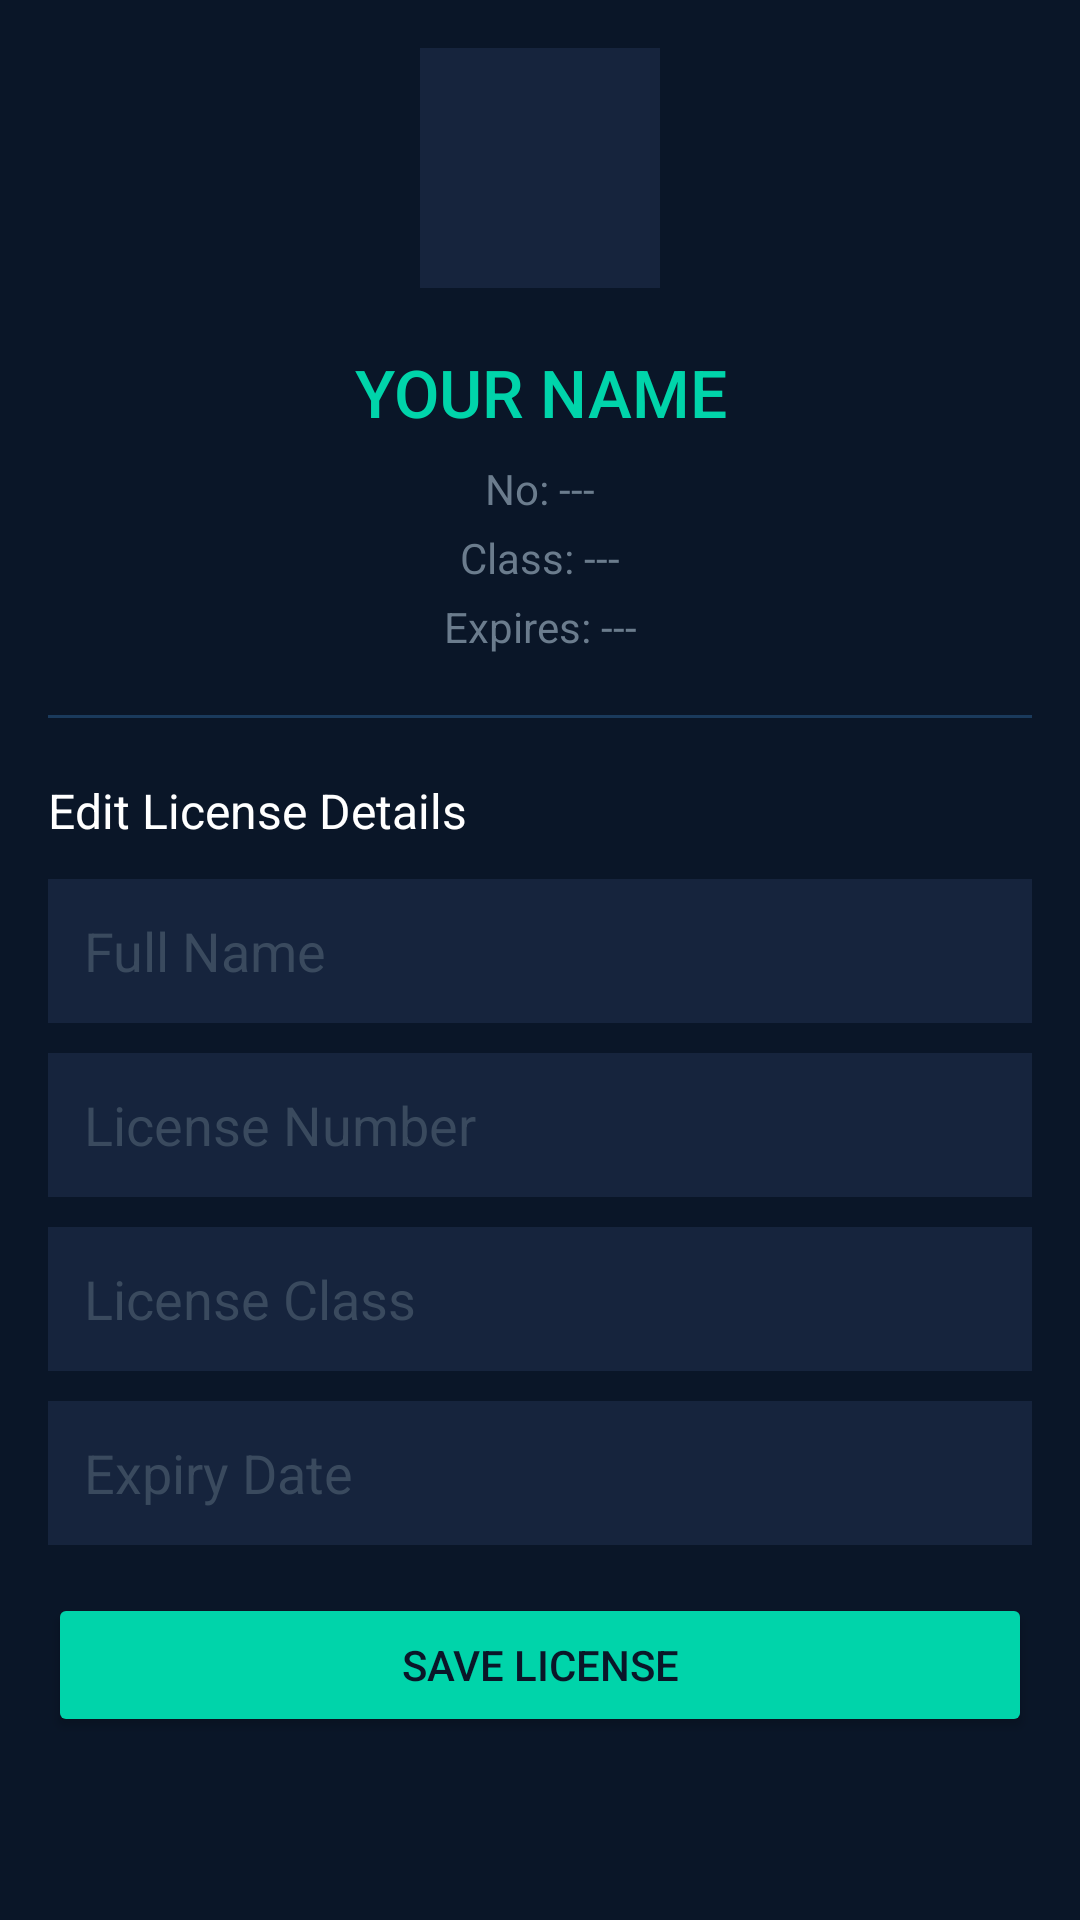

This screen was rendered from an Android layout file. Write that file and the resources it references.
<!-- AndroidManifest.xml: application theme Theme.FishR -->
<!-- res/layout/content_license.xml -->
<?xml version="1.0" encoding="utf-8"?>
<ScrollView xmlns:android="http://schemas.android.com/apk/res/android"
    android:layout_width="match_parent"
    android:layout_height="match_parent"
    android:background="#0a1628"
    android:fillViewport="true">
    <LinearLayout
        android:layout_width="match_parent"
        android:layout_height="wrap_content"
        android:orientation="vertical"
        android:padding="16dp">

        
        <FrameLayout
            android:layout_width="match_parent"
            android:layout_height="wrap_content"
            android:layout_marginBottom="20dp">
            <ImageView
                android:id="@+id/license_photo"
                android:layout_width="80dp"
                android:layout_height="80dp"
                android:layout_gravity="center_horizontal"
                android:background="#16243d"
                android:scaleType="centerCrop"/>
        </FrameLayout>

        <TextView
            android:id="@+id/license_name"
            android:layout_width="match_parent"
            android:layout_height="wrap_content"
            android:text="YOUR NAME"
            android:textColor="#00d4aa"
            android:textSize="22sp"
            android:fontFamily="sans-serif-medium"
            android:gravity="center"
            android:layout_marginBottom="8dp"/>
        <TextView
            android:id="@+id/license_number"
            android:layout_width="match_parent"
            android:layout_height="wrap_content"
            android:text="No: ---"
            android:textColor="#6b7c8d"
            android:textSize="14sp"
            android:gravity="center"
            android:layout_marginBottom="4dp"/>
        <TextView
            android:id="@+id/license_class"
            android:layout_width="match_parent"
            android:layout_height="wrap_content"
            android:text="Class: ---"
            android:textColor="#6b7c8d"
            android:textSize="14sp"
            android:gravity="center"
            android:layout_marginBottom="4dp"/>
        <TextView
            android:id="@+id/license_expiry"
            android:layout_width="match_parent"
            android:layout_height="wrap_content"
            android:text="Expires: ---"
            android:textColor="#6b7c8d"
            android:textSize="14sp"
            android:gravity="center"
            android:layout_marginBottom="20dp"/>

        
        <View
            android:layout_width="match_parent"
            android:layout_height="1dp"
            android:background="#1a3a5c"
            android:layout_marginBottom="20dp"/>

        <TextView
            android:layout_width="wrap_content"
            android:layout_height="wrap_content"
            android:text="Edit License Details"
            android:textColor="#ffffff"
            android:textSize="16sp"
            android:layout_marginBottom="12dp"/>

        <EditText
            android:id="@+id/edit_license_name"
            android:layout_width="match_parent"
            android:layout_height="48dp"
            android:hint="Full Name"
            android:textColorHint="#3a4a5e"
            android:textColor="#ffffff"
            android:background="#16243d"
            android:padding="12dp"
            android:layout_marginBottom="10dp"/>
        <EditText
            android:id="@+id/edit_license_number"
            android:layout_width="match_parent"
            android:layout_height="48dp"
            android:hint="License Number"
            android:textColorHint="#3a4a5e"
            android:textColor="#ffffff"
            android:background="#16243d"
            android:padding="12dp"
            android:layout_marginBottom="10dp"/>
        <EditText
            android:id="@+id/edit_license_class"
            android:layout_width="match_parent"
            android:layout_height="48dp"
            android:hint="License Class"
            android:textColorHint="#3a4a5e"
            android:textColor="#ffffff"
            android:background="#16243d"
            android:padding="12dp"
            android:layout_marginBottom="10dp"/>
        <EditText
            android:id="@+id/edit_license_expiry"
            android:layout_width="match_parent"
            android:layout_height="48dp"
            android:hint="Expiry Date"
            android:textColorHint="#3a4a5e"
            android:textColor="#ffffff"
            android:background="#16243d"
            android:padding="12dp"
            android:layout_marginBottom="16dp"/>

        <Button
            android:id="@+id/btn_save_license"
            android:layout_width="match_parent"
            android:layout_height="48dp"
            android:text="Save License"
            android:backgroundTint="#00d4aa"
            android:textColor="#0a1628"/>
    </LinearLayout>
</ScrollView>
<!-- resources referenced by this layout -->
<resources>
  <style name="Theme.FishR" parent="Theme.AppCompat.Light.NoActionBar">
          <item name="colorPrimary">#00d4aa</item>
          <item name="colorPrimaryDark">#0a1628</item>
          <item name="colorAccent">#00d4aa</item>
          <item name="android:windowBackground">#0a1628</item>
          <item name="android:statusBarColor">#0a1628</item>
          <item name="android:navigationBarColor">#0a1628</item>
      </style>
</resources>
